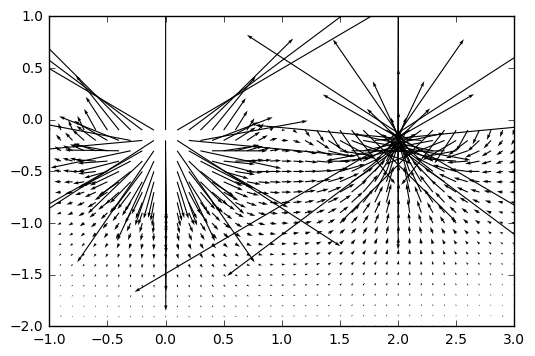

The file beside this chart, header and first rows:
x, y, vertical, horizontal
-1.0, -2.0, -43754498076, -71602436161
-1.0, -1.9, -53155627774, -78560118145
-1.0, -1.8, -64476522475, -85903043426
-1.0, -1.7, -78094646900, -93490513523
-1.0, -1.6, -94444739450, -101085849164
-1.0, -1.5, -114012861526, -108313677694
-1.0, -1.4, -137316552557, -114602288135
-1.0, -1.3, -164860619155, -119108871417
-1.0, -1.2, -197052605194, -120628529760
-1.0, -1.1, -234055423955, -117495388792
-1.0, -1.0, -275549128522, -107499295640
-1.0, -0.9, -320375194267, -87868404204
-1.0, -0.8, -366057343699, -55408370785
-1.0, -0.7, -408253517477, -6935394313
-1.0, -0.6, -440317454260, 59838331767
-1.0, -0.5, -453335528195, 144883228004
-1.0, -0.4, -437173381193, 244085048870
-1.0, -0.3, -382990394890, 347835443074
-1.0, -0.2, -287044526297, 441213458889
-1.0, -0.1, -154384204286, 506903833818
-0.9, -2.0, -41720471882, -80307841104
-0.9, -1.9, -51494471324, -89125970773
-0.9, -1.8, -63449450655, -98725814750
-0.9, -1.7, -78076724214, -109042689078
-0.9, -1.6, -95970137957, -119921122368
-0.9, -1.5, -117836289222, -131063658860
-0.9, -1.4, -144494536457, -141956008237
-0.9, -1.3, -176854647405, -151760402348
-0.9, -1.2, -215850803247, -159169336318
-0.9, -1.1, -262296830722, -162216808628
-0.9, -1.0, -316609038185, -158059655002
-0.9, -0.9, -378324412409, -142777826870
-0.9, -0.8, -445339118054, -111313535628
-0.9, -0.7, -512843930825, -57784769424
-0.9, -0.6, -572110263048, 23453453973
-0.9, -0.5, -609664746175, 135579860418
-0.9, -0.4, -607959190107, 275803783915
-0.9, -0.3, -549008051277, 431509918624
-0.9, -0.2, -421674771570, 578640165275
-0.9, -0.1, -230458732053, 685810472506
-0.8, -2.0, -38426033033, -89174331285
-0.8, -1.9, -48322136937, -100050633802
-0.8, -1.8, -60618735354, -112200937554
-0.8, -1.7, -75922303826, -125678220278
-0.8, -1.6, -94995593489, -140467052678
-0.8, -1.5, -118791857384, -156429893148
-0.8, -1.4, -148488179903, -173221600246
-0.8, -1.3, -185507312516, -190156041658
-0.8, -1.2, -231505531582, -206003178235
-0.8, -1.1, -288282477939, -218691481162
-0.8, -1.0, -357532574234, -224896181446
-0.8, -0.9, -440302909939, -219525475358
-0.8, -0.8, -535957446594, -195208048495
-0.8, -0.7, -640417574685, -142089818553
-0.8, -0.6, -743588065895, -48614015733
-0.8, -0.5, -826459184846, 95585916850
-0.8, -0.4, -859721971331, 293480784831
-0.8, -0.3, -807608213048, 531415148068
-0.8, -0.2, -640960476537, 771407381209
-0.8, -0.1, -358063067366, 954688048491
... 760 more rows
